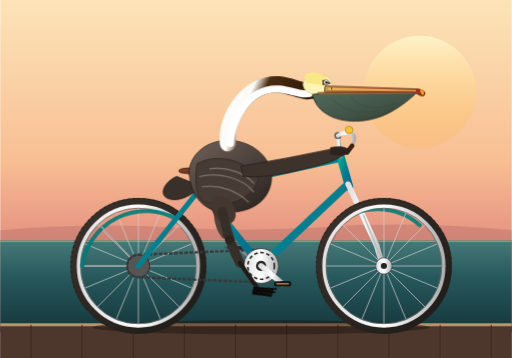
t = 0.00 s
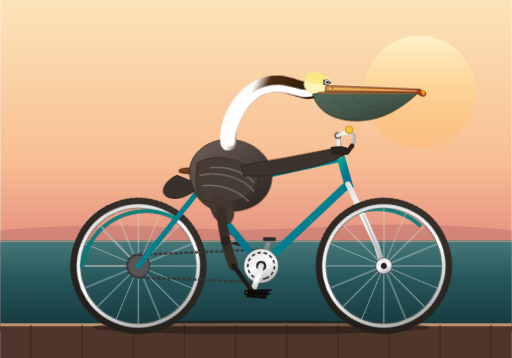
t = 0.34 s
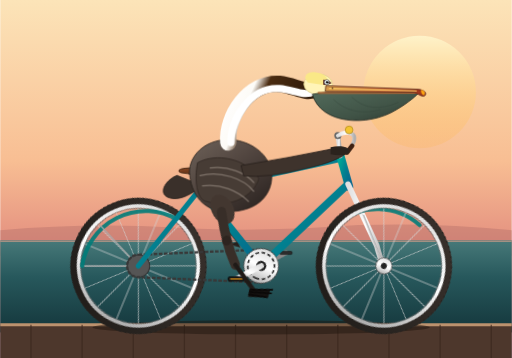
t = 0.56 s
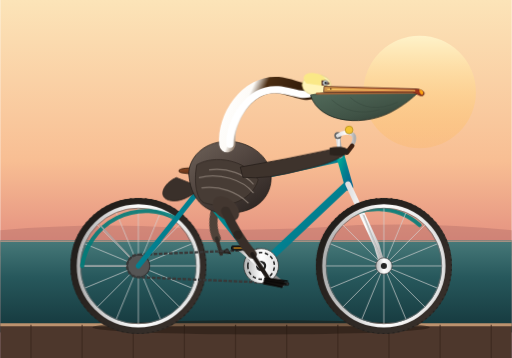
t = 0.90 s
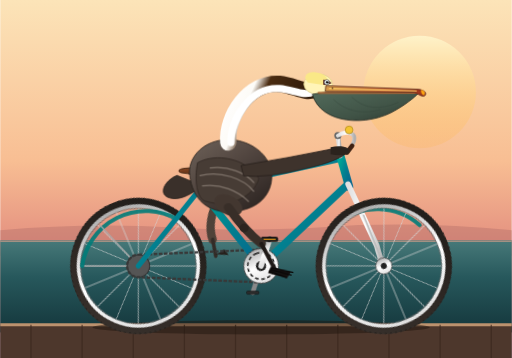
t = 1.24 s
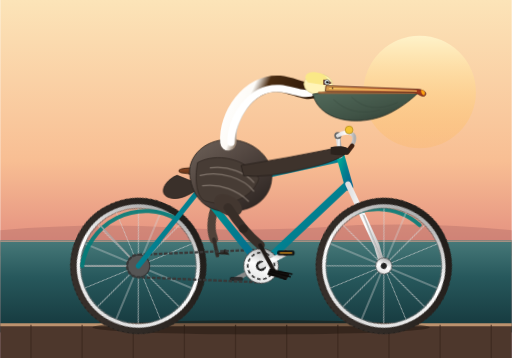
t = 1.46 s

The animated SVG that drew these frames (rendered in a browser with its animation timeline set to each time). Animation: 8 CSS @keyframes rules; one cycle of 1.80 s, repeats indefinitely.

<svg xmlns="http://www.w3.org/2000/svg" viewBox="0 0 1000 700" width="100%" height="100%">
  <defs>
    <!-- Sky & Background Gradients -->
    <linearGradient id="bgGrad" x1="0" y1="0" x2="0" y2="1">
      <stop offset="0%" stop-color="#fce4b8"/>
      <stop offset="45%" stop-color="#f8be93"/>
      <stop offset="70%" stop-color="#e28c7e"/>
      <stop offset="100%" stop-color="#805b75"/>
    </linearGradient>

    <linearGradient id="sunGrad" x1="0" y1="0" x2="0" y2="1">
      <stop offset="0%" stop-color="#fff5cc" stop-opacity="0.9"/>
      <stop offset="100%" stop-color="#ffb347" stop-opacity="0.2"/>
    </linearGradient>

    <!-- Metallic & Bicycle Gradients -->
    <linearGradient id="frameGrad" x1="0" y1="0" x2="1" y2="1">
      <stop offset="0%" stop-color="#00a896"/>
      <stop offset="50%" stop-color="#028090"/>
      <stop offset="100%" stop-color="#05668d"/>
    </linearGradient>

    <linearGradient id="chromeGrad" x1="0" y1="0" x2="1" y2="0">
      <stop offset="0%" stop-color="#e0e0e0"/>
      <stop offset="50%" stop-color="#ffffff"/>
      <stop offset="100%" stop-color="#b0b0b0"/>
    </linearGradient>

    <linearGradient id="tireGrad" x1="0" y1="0" x2="1" y2="1">
      <stop offset="0%" stop-color="#3a322d"/>
      <stop offset="100%" stop-color="#1e1b18"/>
    </linearGradient>

    <linearGradient id="leatherGrad" x1="0" y1="0" x2="1" y2="0.8">
      <stop offset="0%" stop-color="#8d4925"/>
      <stop offset="70%" stop-color="#542b13"/>
      <stop offset="100%" stop-color="#381907"/>
    </linearGradient>

    <!-- Pelican Shading Gradients -->
    <linearGradient id="bodyGrad" x1="0" y1="0" x2="0.8" y2="1">
      <stop offset="0%" stop-color="#6e6259"/>
      <stop offset="45%" stop-color="#534741"/>
      <stop offset="100%" stop-color="#2d2522"/>
    </linearGradient>

    <linearGradient id="neckGrad" x1="0" y1="0" x2="1" y2="0.3">
      <stop offset="0%" stop-color="#ffffff"/>
      <stop offset="28%" stop-color="#fdfbf7"/>
      <stop offset="42%" stop-color="#4a2c11"/>
      <stop offset="100%" stop-color="#2a1608"/>
    </linearGradient>

    <linearGradient id="pouchGrad" x1="0" y1="0" x2="1" y2="1">
      <stop offset="0%" stop-color="#526b5b"/>
      <stop offset="60%" stop-color="#405346"/>
      <stop offset="100%" stop-color="#2b382f"/>
    </linearGradient>

    <linearGradient id="billTopGrad" x1="0" y1="0" x2="1" y2="0">
      <stop offset="0%" stop-color="#d49b4b"/>
      <stop offset="65%" stop-color="#c96838"/>
      <stop offset="100%" stop-color="#942a17"/>
    </linearGradient>

    <linearGradient id="oceanGrad" x1="0" y1="0" x2="0" y2="1">
      <stop offset="0%" stop-color="#477979"/>
      <stop offset="40%" stop-color="#27585c"/>
      <stop offset="100%" stop-color="#14363b"/>
    </linearGradient>

    <!-- Wheel Definition (Diameter: 250px, Center: 0,0) -->
    <g id="spoked-wheel">
      <!-- Tire -->
      <circle cx="0" cy="0" r="125" fill="none" stroke="url(#tireGrad)" stroke-width="16"/>
      <circle cx="0" cy="0" r="132" fill="none" stroke="#25211e" stroke-width="2" stroke-dasharray="4 6"/>
      <!-- Rim -->
      <circle cx="0" cy="0" r="117" fill="none" stroke="url(#chromeGrad)" stroke-width="7"/>
      <circle cx="0" cy="0" r="113" fill="none" stroke="#686868" stroke-width="1.5"/>
      <!-- 16 Spokes -->
      <g stroke="#d5d5d5" stroke-width="1.6" opacity="0.85">
        <line x1="0" y1="-113" x2="0" y2="113"/>
        <line x1="-113" y1="0" x2="113" y2="0"/>
        <line x1="-80" y1="-80" x2="80" y2="80"/>
        <line x1="-80" y1="80" x2="80" y2="-80"/>
        <line x1="-43.2" y1="-104.4" x2="43.2" y2="104.4"/>
        <line x1="-104.4" y1="-43.2" x2="104.4" y2="43.2"/>
        <line x1="-104.4" y1="43.2" x2="104.4" y2="-43.2"/>
        <line x1="-43.2" y1="104.4" x2="43.2" y2="-104.4"/>
      </g>
      <!-- Hub & Axle -->
      <circle cx="0" cy="0" r="16" fill="url(#chromeGrad)" stroke="#444" stroke-width="1.5"/>
      <circle cx="0" cy="0" r="6" fill="#222"/>
    </g>

    <style><![CDATA[
      /* Wheel rotations */
      .wheel-spin {
        animation: spin 1.8s linear infinite;
      }
      .front-wheel {
        transform-origin: 750px 520px;
      }
      .rear-wheel {
        transform-origin: 270px 520px;
      }

      /* Crankset revolves clockwise around Bottom Bracket (510px, 520px) */
      .crankset {
        transform-origin: 510px 520px;
        animation: spin 1.8s linear infinite;
      }

      /* Counter-rotate pedals so they stay level while revolving */
      .pedal-counter-1 {
        transform-origin: 552px 555px;
        animation: counter-spin 1.8s linear infinite;
      }
      .pedal-counter-2 {
        transform-origin: 468px 485px;
        animation: counter-spin 1.8s linear infinite;
      }

      /* Pelican Left Leg (Near/Fore leg connected to Crank 1) */
      .leg-near {
        transform-origin: 430px 380px;
        animation: pedal-near-hip 1.8s ease-in-out infinite;
      }
      .foot-near {
        transform-origin: 508px 490px;
        animation: pedal-near-ankle 1.8s ease-in-out infinite;
      }

      /* Pelican Right Leg (Far/Back leg connected to Crank 2, 180 deg out of phase) */
      .leg-far {
        transform-origin: 430px 380px;
        animation: pedal-far-hip 1.8s ease-in-out infinite;
      }
      .foot-far {
        transform-origin: 450px 450px;
        animation: pedal-far-ankle 1.8s ease-in-out infinite;
      }

      /* Pelican Torso & Head Subtle Road Vibration/Bounce */
      .pelican-rider {
        transform-origin: 430px 380px;
        animation: rider-bob 0.9s ease-in-out infinite alternate;
      }

      /* Pouch Breathing / Breezy Flutter */
      .pouch-flutter {
        transform-origin: 670px 185px;
        animation: pouch-sway 1.8s ease-in-out infinite;
      }

      @keyframes spin {
        0% { transform: rotate(0deg); }
        100% { transform: rotate(360deg); }
      }

      @keyframes counter-spin {
        0% { transform: rotate(0deg); }
        100% { transform: rotate(-360deg); }
      }

      /* Hip swings forward and back slightly with knee dipping up and down */
      @keyframes pedal-near-hip {
        0%   { transform: rotate(18deg) scaleY(1.05); }   /* Crank at 40 deg (down-forward) */
        25%  { transform: rotate(23deg) scaleY(1.10); }   /* Crank at lowest point (down) */
        50%  { transform: rotate(8deg) scaleY(0.96); }    /* Crank at 220 deg (up-back) */
        75%  { transform: rotate(-3deg) scaleY(0.90); }   /* Crank at top */
        100% { transform: rotate(18deg) scaleY(1.05); }
      }

      @keyframes pedal-near-ankle {
        0%   { transform: rotate(-24deg); }
        25%  { transform: rotate(-32deg); }
        50%  { transform: rotate(-10deg); }
        75%  { transform: rotate(8deg); }
        100% { transform: rotate(-24deg); }
      }

      /* 180-deg phase shift for back leg */
      @keyframes pedal-far-hip {
        0%   { transform: rotate(8deg) scaleY(0.96); }
        25%  { transform: rotate(-3deg) scaleY(0.90); }
        50%  { transform: rotate(18deg) scaleY(1.05); }
        75%  { transform: rotate(23deg) scaleY(1.10); }
        100% { transform: rotate(8deg) scaleY(0.96); }
      }

      @keyframes pedal-far-ankle {
        0%   { transform: rotate(-10deg); }
        25%  { transform: rotate(8deg); }
        50%  { transform: rotate(-24deg); }
        75%  { transform: rotate(-32deg); }
        100% { transform: rotate(-10deg); }
      }

      @keyframes rider-bob {
        0% { transform: translate(0px, 0px) rotate(0deg); }
        50% { transform: translate(0.5px, -2px) rotate(0.4deg); }
        100% { transform: translate(-0.5px, 2px) rotate(-0.3deg); }
      }

      @keyframes pouch-sway {
        0%, 100% { transform: scaleX(1) scaleY(1); }
        50% { transform: scaleX(1.03) scaleY(0.97) skewX(2deg); }
      }
    ]]></style>
  </defs>

  <!-- Background Coastal Environment -->
  <rect x="0" y="0" width="1000" height="700" fill="url(#bgGrad)"/>

  <!-- Glowing Pacific Sun -->
  <circle cx="820" cy="180" r="110" fill="url(#sunGrad)"/>

  <!-- Distant Coastal Cliffs & Ocean -->
  <path d="M0 450 Q 180 435, 340 445 T 700 440 Q 860 435, 1000 450 L 1000 500 L 0 500 Z" fill="#b06c68" opacity="0.4"/>
  <rect x="0" y="470" width="1000" height="180" fill="url(#oceanGrad)"/>
  <line x1="0" y1="472" x2="1000" y2="472" stroke="#e0a38b" stroke-width="2.5" opacity="0.6"/>

  <!-- Seaside Pier Boardwalk / Ground -->
  <rect x="0" y="635" width="1000" height="65" fill="#4d372c"/>
  <line x1="0" y1="635" x2="1000" y2="635" stroke="#bc926e" stroke-width="6"/>
  <!-- Boardwalk planks lines -->
  <g stroke="#3a271d" stroke-width="2.5" opacity="0.7">
    <line x1="60" y1="635" x2="60" y2="700"/>
    <line x1="160" y1="635" x2="160" y2="700"/>
    <line x1="260" y1="635" x2="260" y2="700"/>
    <line x1="360" y1="635" x2="360" y2="700"/>
    <line x1="460" y1="635" x2="460" y2="700"/>
    <line x1="560" y1="635" x2="560" y2="700"/>
    <line x1="660" y1="635" x2="660" y2="700"/>
    <line x1="760" y1="635" x2="760" y2="700"/>
    <line x1="860" y1="635" x2="860" y2="700"/>
    <line x1="960" y1="635" x2="960" y2="700"/>
  </g>

  <!-- Bicycle & Pelican Shadow on ground -->
  <ellipse cx="510" cy="640" rx="330" ry="14" fill="#1b120c" opacity="0.45"/>

  <!-- ========================================== -->
  <!-- 1. FAR SIDE / BACKGROUND LEG & CRANK       -->
  <!-- ========================================== -->
  <!-- Far Pedal & Leg Assembly -->
  <g>
    <!-- Far Leg (Right Leg) -->
    <g class="leg-far">
      <!-- Thigh & Drumstick -->
      <path d="M 430 380 Q 425 435, 450 460" fill="none" stroke="#504239" stroke-width="16" stroke-linecap="round"/>
      <!-- Tarsus (lower leg bone) -->
      <line x1="450" y1="460" x2="468" y2="485" stroke="#332c27" stroke-width="7" stroke-linecap="round"/>
      <!-- Webbed Foot holding pedal 2 -->
      <g class="foot-far">
        <path d="M 465 480 Q 450 488, 442 485 L 472 492 Z" fill="#26201c"/>
      </g>
    </g>

    <!-- Far Crank (Rotates with Crankset, 180 deg out from front arm) -->
    <g class="crankset">
      <line x1="510" y1="520" x2="468" y2="485" stroke="#888" stroke-width="9" stroke-linecap="round"/>
      <!-- Far Pedal -->
      <g class="pedal-counter-2">
        <rect x="456" y="482" width="24" height="6" rx="2" fill="#2b2b2b" stroke="#111" stroke-width="1"/>
      </g>
    </g>
  </g>

  <!-- ========================================== -->
  <!-- 2. REAR WHEEL                              -->
  <!-- ========================================== -->
  <!-- Axle Center: (270, 520) -->
  <g class="wheel-spin rear-wheel">
    <use href="#spoked-wheel" x="270" y="520"/>
  </g>

  <!-- ========================================== -->
  <!-- 3. BICYCLE FRAME & DRIVE TRAIN             -->
  <!-- ========================================== -->
  <g id="bicycle-frame">
    <!-- Rear Mudguard / Fender -->
    <path d="M 160 520 A 126 126 0 0 1 345 428" fill="none" stroke="#007d79" stroke-width="8" stroke-linecap="round" opacity="0.9"/>
    <path d="M 270 520 L 195 440 M 270 520 L 165 520" stroke="#aaa" stroke-width="3" opacity="0.8"/>

    <!-- Drive Chain Rear Cog & Chain -->
    <circle cx="270" cy="520" r="22" fill="#555" stroke="#333" stroke-width="2"/>
    <path d="M 270 498 L 510 488 A 34 34 0 0 1 510 552 L 270 542 A 22 22 0 0 1 270 498 Z"
          fill="none" stroke="#383838" stroke-width="4.5" stroke-dasharray="7 3"/>

    <!-- Diamond Diamond-Frame Tubes -->
    <!-- Rear Dropouts (270, 520) to Bottom Bracket (510, 520) : Chainstay -->
    <line x1="270" y1="520" x2="510" y2="520" stroke="url(#frameGrad)" stroke-width="12" stroke-linecap="round"/>

    <!-- Rear Dropouts (270, 520) to Seat Lug (390, 370) : Seatstay -->
    <line x1="270" y1="520" x2="390" y2="370" stroke="url(#frameGrad)" stroke-width="10" stroke-linecap="round"/>

    <!-- Bottom Bracket (510, 520) to Seat Lug (390, 370) : Seat Tube -->
    <line x1="510" y1="520" x2="390" y2="370" stroke="url(#frameGrad)" stroke-width="14" stroke-linecap="round"/>

    <!-- Bottom Bracket (510, 520) to Head Tube Lower (680, 360) : Down Tube -->
    <line x1="510" y1="520" x2="680" y2="360" stroke="url(#frameGrad)" stroke-width="15" stroke-linecap="round"/>

    <!-- Seat Lug (390, 370) to Head Tube Upper (665, 310) : Top Tube -->
    <line x1="390" y1="370" x2="665" y2="310" stroke="url(#frameGrad)" stroke-width="13" stroke-linecap="round"/>

    <!-- Head Tube: (665, 310) to (680, 360) -->
    <line x1="665" y1="305" x2="682" y2="365" stroke="url(#frameGrad)" stroke-width="16" stroke-linecap="round"/>

    <!-- Front Fork: Head Tube (680, 360) to Front Axle (750, 520) -->
    <path d="M 680 360 L 736 480 Q 742 505, 750 520" fill="none" stroke="url(#chromeGrad)" stroke-width="11" stroke-linecap="round"/>

    <!-- Front Mudguard / Fender -->
    <path d="M 660 435 A 126 126 0 0 1 820 440" fill="none" stroke="#007d79" stroke-width="8" stroke-linecap="round" opacity="0.9"/>
    <line x1="750" y1="520" x2="710" y2="420" stroke="#aaa" stroke-width="3" opacity="0.8"/>

    <!-- Seat Post & Vintage Leather Saddle -->
    <line x1="390" y1="370" x2="400" y2="335" stroke="url(#chromeGrad)" stroke-width="9" stroke-linecap="round"/>
    <!-- Saddle Springs & Base -->
    <path d="M 368 335 Q 380 340, 395 335" fill="none" stroke="#555" stroke-width="4"/>
    <circle cx="372" cy="336" r="4.5" fill="none" stroke="#666" stroke-width="2"/>
    <!-- Saddle Top -->
    <path d="M 355 330 C 370 327, 400 327, 430 333 C 440 335, 442 342, 428 343 C 405 344, 385 342, 355 338 C 347 336, 347 332, 355 330 Z"
          fill="url(#leatherGrad)" stroke="#2b1406" stroke-width="1.5"/>

    <!-- Stem & Swept-back Cruiser Handlebars -->
    <path d="M 665 305 L 660 265" fill="none" stroke="url(#chromeGrad)" stroke-width="9" stroke-linecap="round"/>
    <!-- Handlebar Stem Clamp -->
    <circle cx="660" cy="265" r="7" fill="#666"/>
    <!-- Handlebar Sweeping Bar -->
    <path d="M 660 265 Q 675 255, 688 262 Q 700 270, 680 295" fill="none" stroke="url(#chromeGrad)" stroke-width="7.5" stroke-linecap="round"/>
    <!-- Handle Grip -->
    <path d="M 688 285 L 678 298" stroke="#3d2112" stroke-width="9" stroke-linecap="round"/>
    <!-- Brass Bell on Handlebars -->
    <circle cx="682" cy="254" r="7.5" fill="#f4c430" stroke="#b28d1d" stroke-width="1.5"/>
  </g>

  <!-- ========================================== -->
  <!-- 4. FRONT WHEEL                             -->
  <!-- ========================================== -->
  <!-- Axle Center: (750, 520) -->
  <g class="wheel-spin front-wheel">
    <use href="#spoked-wheel" x="750" y="520"/>
  </g>

  <!-- ========================================== -->
  <!-- 5. CRANKSET & FORE-GROUND PEDAL (NEAR)     -->
  <!-- ========================================== -->
  <g class="crankset">
    <!-- Large Front Chainring -->
    <circle cx="510" cy="520" r="34" fill="url(#chromeGrad)" stroke="#333" stroke-width="1.5"/>
    <circle cx="510" cy="520" r="26" fill="none" stroke="#222" stroke-width="3" stroke-dasharray="7 5"/>
    <circle cx="510" cy="520" r="10" fill="#222"/>

    <!-- Near Crank Arm (pointing down-forward at angle ~ 40 deg) -->
    <line x1="510" y1="520" x2="552" y2="555" stroke="url(#chromeGrad)" stroke-width="11" stroke-linecap="round"/>
    <circle cx="552" cy="555" r="5.5" fill="#444"/>

    <!-- Near Pedal (Stays horizontal through counter-rotation) -->
    <g class="pedal-counter-1">
      <rect x="536" y="551" width="32" height="8" rx="2.5" fill="#1e1e1e" stroke="#000" stroke-width="1.5"/>
      <line x1="540" y1="555" x2="564" y2="555" stroke="#fca311" stroke-width="2"/> <!-- Reflector -->
    </g>
  </g>

  <!-- ========================================== -->
  <!-- 6. PELICAN (BROWN PELICAN - Pelecanus occidentalis) -->
  <!-- ========================================== -->
  <g class="pelican-rider">
    <!-- Tail Feathers / Rump hanging over saddle rear -->
    <path d="M 345 345 C 320 355, 305 385, 335 390 C 355 393, 375 380, 395 365 Z" fill="#3a302a" stroke="#231d19" stroke-width="1.5"/>

    <!-- Main Torso / Body -->
    <path d="M 370 345 C 365 315, 390 280, 435 275 C 475 270, 525 295, 530 340 C 533 370, 515 410, 455 415 C 405 420, 375 390, 370 345 Z"
          fill="url(#bodyGrad)" stroke="#231d1a" stroke-width="1.5"/>

    <!-- Wing Coverts & Textured Layering -->
    <path d="M 385 320 C 420 300, 480 310, 505 350 C 495 385, 450 410, 400 395 C 385 390, 378 355, 385 320 Z"
          fill="#473c35" stroke="#2e2520" stroke-width="1.5"/>
    <!-- Wing Feathers Streaks (Silvery Grey & Chestnut lining) -->
    <path d="M 390 345 C 430 335, 475 350, 495 375 M 410 330 C 445 325, 480 340, 495 358 M 395 365 C 430 360, 465 375, 485 395"
          fill="none" stroke="#7e7269" stroke-width="2.5" stroke-linecap="round"/>

    <!-- Pelican Arm / Wing Flap Resting on Handlebar -->
    <!-- Wing Joint folded naturally to steer the cruiser bars -->
    <path d="M 470 325 Q 560 310, 655 290 Q 675 285, 680 295 Q 665 315, 595 330 Q 520 350, 475 345 Z"
          fill="#3e332c" stroke="#251e19" stroke-width="1.5"/>
    <path d="M 645 288 C 665 284, 682 288, 682 296 C 682 303, 665 306, 645 302 Z"
          fill="#2b231d"/> <!-- Primary wingtips gripping the bar -->

    <!-- Elegant Pelican S-Neck (Nape is dark brown, foreneck is bright white in breeding plumage) -->
    <!-- S-curve back of neck -->
    <path d="M 445 280 C 440 230, 485 160, 545 165 C 575 168, 595 185, 615 175"
          fill="none" stroke="url(#neckGrad)" stroke-width="32" stroke-linecap="round"/>
    <path d="M 450 280 C 448 235, 488 170, 545 174 C 572 176, 592 190, 612 180"
          fill="none" stroke="#ffffff" stroke-width="14" stroke-linecap="round"/>

    <!-- Head & Crown -->
    <!-- Straw Yellow Crown / Head crest typical of adult Brown Pelican -->
    <ellipse cx="620" cy="165" rx="28" ry="20" fill="#fff4b8" stroke="#d6c67c" stroke-width="1.2"/>
    <path d="M 600 162 C 590 152, 595 140, 615 142 C 632 143, 642 153, 640 168 Z" fill="#fae887"/>

    <!-- Eye Patch & Bright Marine Eye -->
    <path d="M 630 156 Q 642 156, 646 163 Q 638 168, 630 166 Z" fill="#4d1a1a"/>
    <circle cx="637" cy="161" r="5" fill="#e9f5f5" stroke="#333" stroke-width="1"/>
    <circle cx="638" cy="161" r="2.5" fill="#000000"/>
    <circle cx="639" cy="160" r="0.9" fill="#ffffff"/> <!-- Sparkle -->

    <!-- Giant Pouch & Bill (Gular pouch + Upper Maxilla) -->
    <g class="pouch-flutter">
      <!-- Distensible Throat Pouch (Dark olive-gray/green) -->
      <path d="M 610 185 C 625 245, 715 250, 770 215 C 795 200, 810 185, 815 180 L 638 180 Z"
            fill="url(#pouchGrad)" stroke="#1d2620" stroke-width="1.5"/>

      <!-- Lower Jaw Thin Bone Support -->
      <path d="M 622 182 L 815 181" stroke="#a36336" stroke-width="4" stroke-linecap="round"/>

      <!-- Pouch Volume Ridges -->
      <path d="M 650 195 Q 685 230, 740 215 M 685 190 Q 720 225, 775 200"
            fill="none" stroke="#36473b" stroke-width="1.5" opacity="0.6"/>
    </g>

    <!-- Upper Beak (Hooked tip, long and straight maxilla) -->
    <path d="M 635 168 L 815 174 C 828 175, 834 182, 828 187 C 820 189, 814 180, 805 180 L 634 179 Z"
          fill="url(#billTopGrad)" stroke="#522013" stroke-width="1.5"/>
    <!-- Hook at tip -->
    <path d="M 822 175 Q 832 178, 827 186 Q 821 183, 821 176 Z" fill="#fca311"/>
    <!-- Beak central ridge -->
    <line x1="642" y1="174" x2="812" y2="177" stroke="#ffd166" stroke-width="2" stroke-linecap="round"/>
    <circle cx="648" cy="173" r="1.5" fill="#3a1c0d"/> <!-- Nares (nostril) -->

    <!-- Hip Joint & Fore-Leg (Near Leg) -->
    <g class="leg-near">
      <!-- Powerful Feathered Thigh -->
      <ellipse cx="445" cy="405" rx="30" ry="20" transform="rotate(35 445 405)" fill="#433730"/>
      <!-- Drumstick (Tibiotarsus) -->
      <path d="M 445 410 Q 475 460, 508 490" fill="none" stroke="#382e28" stroke-width="18" stroke-linecap="round"/>
      <!-- Knee Highlight -->
      <circle cx="475" cy="455" r="9" fill="#2d241f"/>

      <!-- Black Webbed Pelican Foot Pedaling Forward (Connected to near pedal at ~552, 555) -->
      <g class="foot-near">
        <!-- Tarsus Bone to Ankle -->
        <line x1="508" y1="490" x2="538" y2="542" stroke="#1f1a17" stroke-width="8" stroke-linecap="round"/>
        <!-- Large Webbed Pelican Claws over Pedal -->
        <!-- Broad Webbing -->
        <path d="M 530 538 L 570 546 L 564 560 L 526 552 Z" fill="#151210"/>
        <!-- 4 Totipalmate Toes with sharp curved nails -->
        <path d="M 532 540 L 574 547 M 530 544 L 571 553 M 528 548 L 562 559"
              stroke="#0a0807" stroke-width="3" stroke-linecap="round"/>
      </g>
    </g>
  </g>

</svg>
